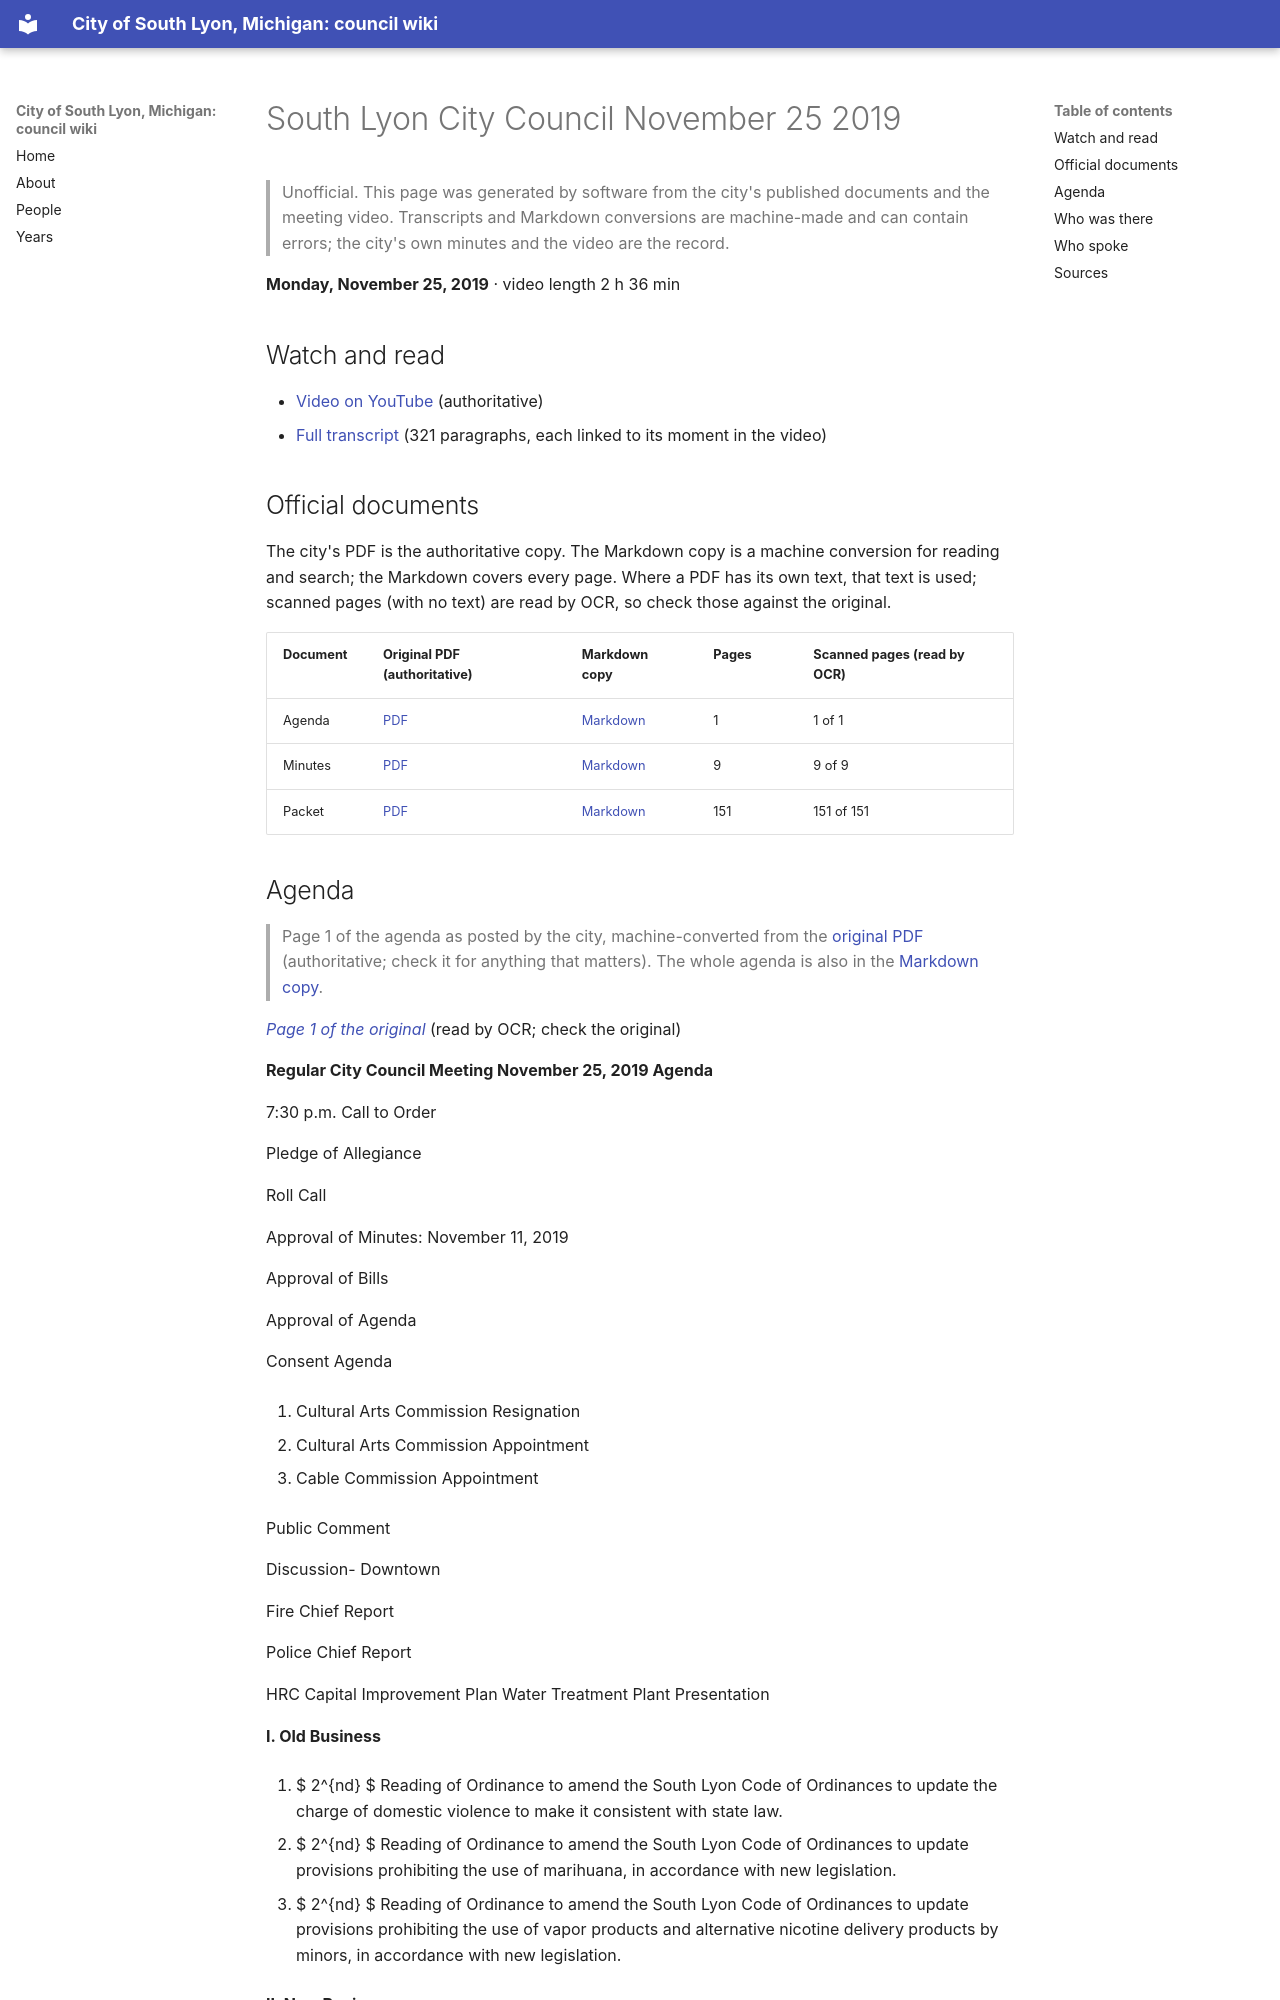

repository: RyanMathewson/city-of-south-lyon-mi-council-wiki · page: meetings/2019/2019-11-25/index.html · generator: mkdocs

---
title: "South Lyon City Council November 25 2019"
meeting_date: "2019-11-25"
video_url: "https://www.youtube.com/watch?v=ESk5J76w3f0"
source_listing: "https://www.southlyonmi.org/government/city_council/city_council_minutes_and_agendas.php"
---


# South Lyon City Council November 25 2019

> Unofficial. This page was generated by software from the city's published documents and the meeting video. Transcripts and Markdown conversions are machine-made and can contain errors; the city's own minutes and the video are the record.

**Monday, November 25, 2019** · video length 2 h 36 min

## Watch and read

- [Video on YouTube](https://www.youtube.com/watch?v=ESk5J76w3f0) (authoritative)
- [Full transcript](../../transcripts/2019/2019-11-25.md) (321 paragraphs, each linked to its moment in the video)

## Official documents

The city's PDF is the authoritative copy. The Markdown copy is a machine conversion for reading and search; the Markdown covers every page. Where a PDF has its own text, that text is used; scanned pages (with no text) are read by OCR, so check those against the original.

| Document | Original PDF (authoritative) | Markdown copy | Pages | Scanned pages (read by OCR) |
|---|---|---|---|---|
| Agenda | [PDF](https://www.southlyonmi.org/11-25-19%20Agenda.pdf?t=202108310733150) | [Markdown](../../documents/2019/2019-11-25/agenda.md) | 1 | 1 of 1 |
| Minutes | [PDF](https://www.southlyonmi.org/11-25-19%20CM%20approved.pdf?t=202108310733150) | [Markdown](../../documents/2019/2019-11-25/minutes.md) | 9 | 9 of 9 |
| Packet | [PDF](https://www.southlyonmi.org/11-25-19%20Council%20Packet%20-%20online%20only.pdf?t=202108310733150) | [Markdown](../../documents/2019/2019-11-25/packet.md) | 151 | 151 of 151 |
